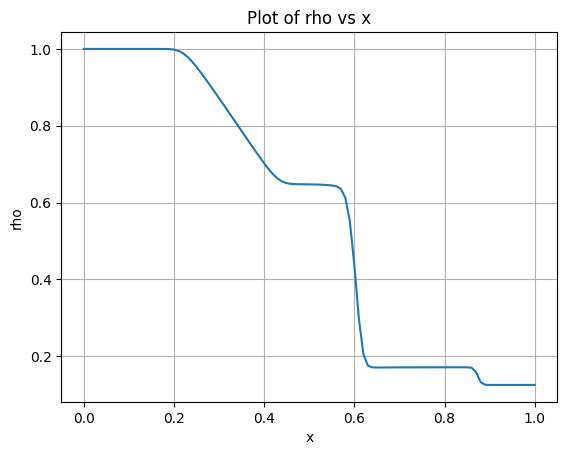
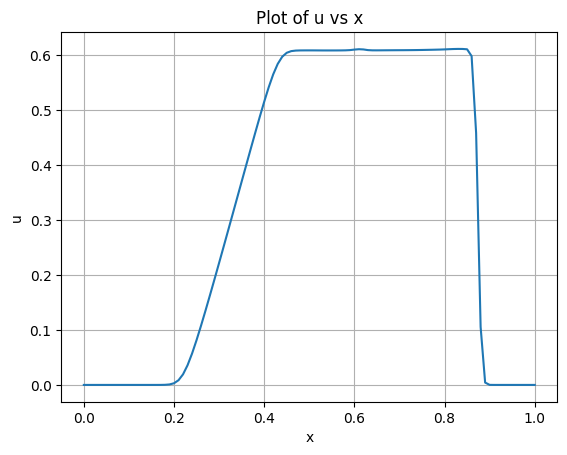
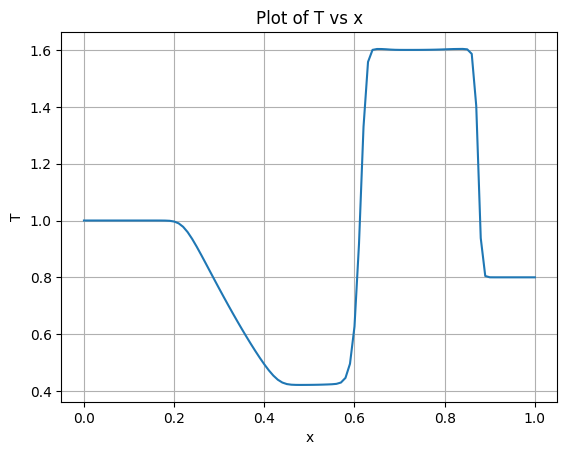
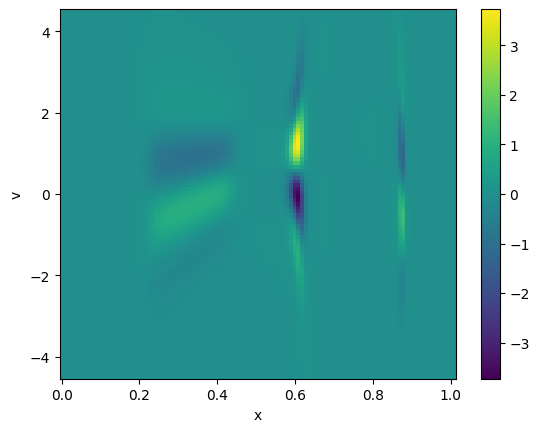

The matplotlib source for these figures, in order:
# import critical libraries
import numpy as np;
import matplotlib;
import matplotlib.pyplot as plt

# set some plotting options
matplotlib.rcParams.update({'font.size':14, 'font.family':'serif'});
matplotlib.rcParams.update({'text.usetex':'true'});
matplotlib.rcParams.update(matplotlib.rcParamsDefault)

'''
X = -7.5
Nx = 20
V = -3
Nv = 100
t = 15
dx = abs(2*X/Nx)
dv = abs((4-V)/(Nv-1))
n = 8
e = 3**-n'''

X = 0
Nx = 100
#V = -10
V = -4.5
Nv = 100
t = 0.16
dx = abs(1/Nx)
dv = abs((2*V)/(Nv-1))
dt = abs(0.9*dx/V)
nt = int(np.ceil(t/dt))
dt = t/nt

def trap(F,phi):
    sum = np.zeros(len(F))
    sum = sum + 0.5*F[:,0]*phi(v[0]) + 0.5*F[:,-1]*phi(v[-1])
    for k in range(1,len(v)-1):
        sum = sum + F[:,k]*phi(v[k])          
    return dv*sum  

def trap1(F,phi):
    sum = 0
    sum = sum + 0.5*F[0]*phi(v[0]) + 0.5*F[-1]*phi(v[-1])
    for k in range(1,len(v)-1):
        sum = sum + F[k]*phi(v[k])          
    return dv*sum

def m1(y):
    return 1

def m2(y):
    return y

def m3(y):
    return 0.5*y**2

def m4(y):
    return 0.5*y**3
    
def vanleer(r):
    psi = (r+abs(r))/(1+abs(r))
    #psi = 1
    return psi

n = 14
    
e = 2**-n
x = np.zeros(Nx+1)
v = np.zeros(Nv)
rho = np.ones(Nx+1)
T = np.ones(Nx+1)
u = np.ones(Nx+1)
rhom = np.ones(Nx+2)
Tm = np.ones(Nx+2)
um = np.ones(Nx+2)
Mav = np.zeros((Nx+2,Nv))
M = np.zeros((Nx+1,Nv))
g = np.zeros((Nx+2,Nv))
phi1 = np.zeros((Nx+2,Nv))
phi2 = np.zeros((Nx+2,Nv))
gd = np.zeros((Nx+1,Nv))
a1 = np.zeros((Nx+2,Nv))
b1 = np.zeros((Nx+2,Nv))
a2 = np.zeros((Nx+2,Nv))
b2 = np.zeros((Nx+2,Nv))
pi1 = np.zeros((Nx+2,Nv))
pi2 = np.zeros((Nx+2,Nv))
f = np.zeros((Nx+1,3))
s1 = np.zeros(Nx+2)
s2 = np.zeros(Nx+2)
s3 = np.zeros(Nx+2)
l1 = np.zeros(3)
l2 = np.zeros(3)
l3 = np.zeros(3)
r1 = np.zeros(3)
r2 = np.zeros(3)
r3 = np.zeros(3)
z1 = np.zeros((Nx+2,3))
z2 = np.zeros((Nx+2,3))
z3 = np.zeros((Nx+2,3))
theta1 = np.ones(Nx+2)
theta2 = np.ones(Nx+2)
theta3 = np.ones(Nx+2)
Ap = np.zeros((Nx+2,3))
An = np.zeros((Nx+2,3))
F = np.zeros((Nx+2,3))
Q = np.zeros((Nx+1,3))

'''for j in range(0,Nx+1):
    x[j] = X + j*dx
    if(x[j] < 0):
        rho[j] = 1
        u[j] = 1.2
        T[j] = 0.1
        
    else:
        rho[j] = 1.65
        u[j] = 0.72
        T[j] = 0.4
    U1[j] = rho[j]
    U2[j] = rho[j]*u[j]
    U3[j] = 0.5*rho[j]*u[j]**2 + 0.5*rho[j]*T[j]'''
    
for j in range(0,Nx+1):
    x[j] = X + j*dx
    if(x[j] <= 0.5):
        rho[j] = 1
        u[j] = 0
        T[j] = 1     
    else:
        rho[j] = 0.125
        u[j] = 0
        T[j] = 0.8
        
    Q[j,0] = rho[j]
    Q[j,1] = rho[j]*u[j]
    Q[j,2] = (0.5*rho[j]*u[j]**2) + (0.5*rho[j]*T[j])
 
for k in range(0,Nv):
    v[k] = V + k*dv   
      
for i in range(0,nt):
    
    for j in range(0,Nx+1):
        for k in range(0,Nv):
            M[j,k] = (rho[j]/((2*np.pi*T[j])**0.5))*np.exp((-(v[k]-u[j])**2)/(2*T[j]))
    
    for j in range(0,Nx+2):
        jm1 = (j > 0)*(j-1) + (j == 0)*0
        j0 = (j < Nx+1)*j + (j == Nx+1)*(Nx)
        rhom[j] = (rho[j0]+rho[jm1])/2
        um[j] = (u[j0]+u[jm1])/2
        Tm[j] = (T[j0]+T[jm1])/2
    
    for j in range(0,Nx+2):
        for k in range(0,Nv):
            Mav[j,k] = (rhom[j]/((2*np.pi*Tm[j])**0.5))*np.exp((-(v[k]-um[j])**2)/(2*Tm[j]))
          
    for j in range(0,Nx+2):
        jm1 = (j > 0)*(j-1) + (j == 0)*0
        j0 = (j < Nx+1)*j + (j == Nx+1)*(Nx)
        jp1 = (j < Nx)*(j+1) + (j == Nx)*(Nx)
        for k in range(0,Nv):        
            phi1[j,k] = (max(v[k],0)*((g[j,k] - g[jm1,k])/dx)) + (min(v[k],0)*((g[jp1,k] - g[j,k])/dx)) 
            phi2[j,k] = v[k]*((M[j0,k] - M[jm1,k])/dx)
   
    for j in range(0,Nx+2):
        for k in range(0,Nv): 
            a1[j,k] = (v[k] - um[j])*phi1[j,k]
            a2[j,k] = (v[k] - um[j])*phi2[j,k]
            b1[j,k] = ((((v[k] - um[j])**2)/(2*Tm[j])) - 0.5)*phi1[j,k]      
            b2[j,k] = ((((v[k] - um[j])**2)/(2*Tm[j])) - 0.5)*phi2[j,k]

    c1 = trap(a1,m1)
    c2 = trap(a2,m1)
    d1 = trap(b1,m1)
    d2 = trap(b2,m1)
    
    p1 = trap(phi1,m1)
    p2 = trap(phi2,m1)
    
    for j in range(0,Nx+2):
        for k in range(0,Nv): 
            pi1[j,k] = (1/rhom[j])*(p1[j] + (((v[k]-um[j])*c1[j])/Tm[j]) + (((((v[k]-um[j])**2)/(2*Tm[j]))-0.5)*2*d1[j]))*Mav[j,k]
            pi2[j,k] = (1/rhom[j])*(p2[j] + (((v[k]-um[j])*c2[j])/Tm[j]) + (((((v[k]-um[j])**2)/(2*Tm[j]))-0.5)*2*d2[j]))*Mav[j,k]
    
    g = ((e/(e+dt))*(g - (dt*(phi1 - pi1)))) - ((dt/(e+dt))*(phi2 - pi2))
    
    for j in range(0,Nx+1):
        for k in range(0,Nv):
            gd[j,k] = v[k]*((g[j+1,k] - g[j,k])/dx)

    for j in range(0,Nx+1):
        f[j,0] = rho[j]*u[j]
        f[j,1] = rho[j]*(u[j]**2 + T[j])
        f[j,2] = (0.5*u[j]**2 + 1.5*T[j])*u[j]*rho[j]

    for j in range(0,Nx+2):  
        jm1 = (j > 0)*(j-1) + (j == 0)*0
        j0 = (j < Nx+1)*j + (j == Nx+1)*(Nx)
        Tav = 0.5*(T[jm1]+T[j0])
        uav = 0.5*(u[jm1]+u[j0])
        c = np.sqrt(3*Tav)
        oc2 = 1/(3*Tav)
        s1[j] = uav - c
        s2[j] = uav
        s3[j] = uav + c
        l1[0] = 0.5*uav*(uav+c)*oc2
        l1[1] = -0.5*(c+2*uav)*oc2
        l1[2] = oc2
        l2[0] = (c*c-uav*uav)*oc2
        l2[1] = 2.0*uav*oc2
        l2[2] = -2.0*oc2
        l3[0] = 0.5*uav*(uav-c)*oc2
        l3[1] = 0.5*(c-2*uav)*oc2
        l3[2] = oc2
        r1[0] = 1.0
        r1[1] = uav-c
        r1[2] = 0.5*(uav-c)**2
        r2[0] = 1.0
        r2[1] = uav
        r2[2] = 0.5*uav**2
        r3[0] = 1.0
        r3[1] = uav+c
        r3[2] = 0.5*(uav+c)**2
        z1[j,:] = np.dot(l1,(f[j0,:] - f[jm1,:]))*r1
        z2[j,:] = np.dot(l2,(f[j0,:] - f[jm1,:]))*r2
        z3[j,:] = np.dot(l3,(f[j0,:] - f[jm1,:]))*r3

    for j in range(0,Nx+2):
        
        Ap[j,:] = 0
        An[j,:] = 0
        
        theta1[j] = 1
        theta2[j] = 1
        theta3[j] = 1
        
        jm1 = (j > 0)*(j-1) + (j == 0)*0
        jp1 = (j < Nx)*(j+1) + (j == Nx)*(Nx)
        
        z1sq = np.dot(z1[j,:],z1[j,:])
        if(s1[j]>0):
            Ap[j,:] = Ap[j,:] + z1[j,:]
            if(z1sq>0):
                theta1[j] = np.dot(z1[jm1,:],z1[j,:])/np.dot(z1[j,:],z1[j,:])        
                
        elif(s1[j]<0):
            An[j,:] = An[j,:] + z1[j,:]
            if(z1sq>0):
                theta1[j] = np.dot(z1[jp1,:],z1[j,:])/np.dot(z1[j,:],z1[j,:])
              
        else:
            Ap[j,:] = Ap[j,:] + 0.5*z1[j,:]
            An[j,:] = An[j,:] + 0.5*z1[j,:]
           
        z2sq = np.dot(z2[j,:],z2[j,:])
        if(s2[j]>0):
            Ap[j,:] = Ap[j,:] + z2[j,:]
            if(z2sq>0):
                theta2[j] = np.dot(z2[jm1,:],z2[j,:])/np.dot(z2[j,:],z2[j,:])
      
        elif(s2[j]<0):
            An[j,:] = An[j,:] + z2[j,:]
            if(z2sq>0):
                theta2[j] = np.dot(z2[jp1,:],z2[j,:])/np.dot(z2[j,:],z2[j,:])
                
        else:
            Ap[j,:] = Ap[j,:] + 0.5*z2[j,:]
            An[j,:] = An[j,:] + 0.5*z2[j,:]
           
        z3sq = np.dot(z3[j,:],z3[j,:])
        if(s3[j]>0):
            Ap[j,:] = Ap[j,:] + z3[j,:]
            if(z3sq>0):
                theta3[j] = np.dot(z3[jm1,:],z3[j,:])/np.dot(z3[j,:],z3[j,:])
          
        elif(s3[j]<0):
            An[j,:] = An[j,:] + z3[j,:]
            if(z3sq>0):
                theta3[j] = np.dot(z3[jp1,:],z3[j,:])/np.dot(z3[j,:],z3[j,:])
           
        else:
            Ap[j,:] = Ap[j,:] + 0.5*z3[j,:]
            An[j,:] = An[j,:] + 0.5*z3[j,:]
   
    for j in range(0,Nx+2):
        '''
        F[j,:] = np.sign(s1[j])*(1-((abs(s1[j])*dt)/dx))*z1[j,:]\
               + np.sign(s2[j])*(1-((abs(s2[j])*dt)/dx))*z2[j,:]\
               + np.sign(s3[j])*(1-((abs(s3[j])*dt)/dx))*z3[j,:]
        '''  
        F[j,:] = np.sign(s1[j])*(1-((abs(s1[j])*dt)/dx))*z1[j,:]*vanleer(theta1[j])\
               + np.sign(s2[j])*(1-((abs(s2[j])*dt)/dx))*z2[j,:]*vanleer(theta2[j])\
               + np.sign(s3[j])*(1-((abs(s3[j])*dt)/dx))*z3[j,:]*vanleer(theta3[j])
        F[j,:] = 0.5*F[j,:]
    
    for j in range(0,Nx+1):
        #Q[j,:] = Q[j,:] - ((dt/dx)*(An[j+1,:] + Ap[j,:])) - ((dt/dx)*(F[j+1,:]-F[j,:])) - (dt*e*trap1(gd[j,:],m1))
        Q[j,0] = Q[j,0] - ((dt/dx)*(An[j+1,0] + Ap[j,0])) - ((dt/dx)*(F[j+1,0]-F[j,0])) - (dt*e*trap1(gd[j,:],m1))
        Q[j,1] = Q[j,1] - ((dt/dx)*(An[j+1,1] + Ap[j,1])) - ((dt/dx)*(F[j+1,1]-F[j,1])) - (dt*e*trap1(gd[j,:],m2))
        Q[j,2] = Q[j,2] - ((dt/dx)*(An[j+1,2] + Ap[j,2])) - ((dt/dx)*(F[j+1,2]-F[j,2])) - (dt*e*trap1(gd[j,:],m3))
    
    rho = Q[:,0]
    u = np.divide(Q[:,1],Q[:,0])
    T = np.divide(((2*Q[:,2])-np.multiply(rho,np.square(u))),rho)
      
plt.figure(1)
plt.grid('True')
plt.plot(x,rho);
plt.title(r'Plot of rho vs x');
plt.xlabel(r'x');
plt.ylabel(r'rho');
  
plt.figure(2)
plt.grid('True')
plt.plot(x,u);
plt.title(r'Plot of u vs x');
plt.xlabel(r'x');
plt.ylabel(r'u');

plt.figure(3)
plt.grid('True')
plt.plot(x,T);
plt.title(r'Plot of T vs x');
plt.xlabel(r'x');
plt.ylabel(r'T');

x = np.append(x,x[-1]+dx)
plt.figure(4)
plt.clf()
plt.pcolor(x,v,np.transpose(g))
plt.colorbar()
plt.xlabel(r'x');
plt.ylabel(r'v');
plt.show(); 





